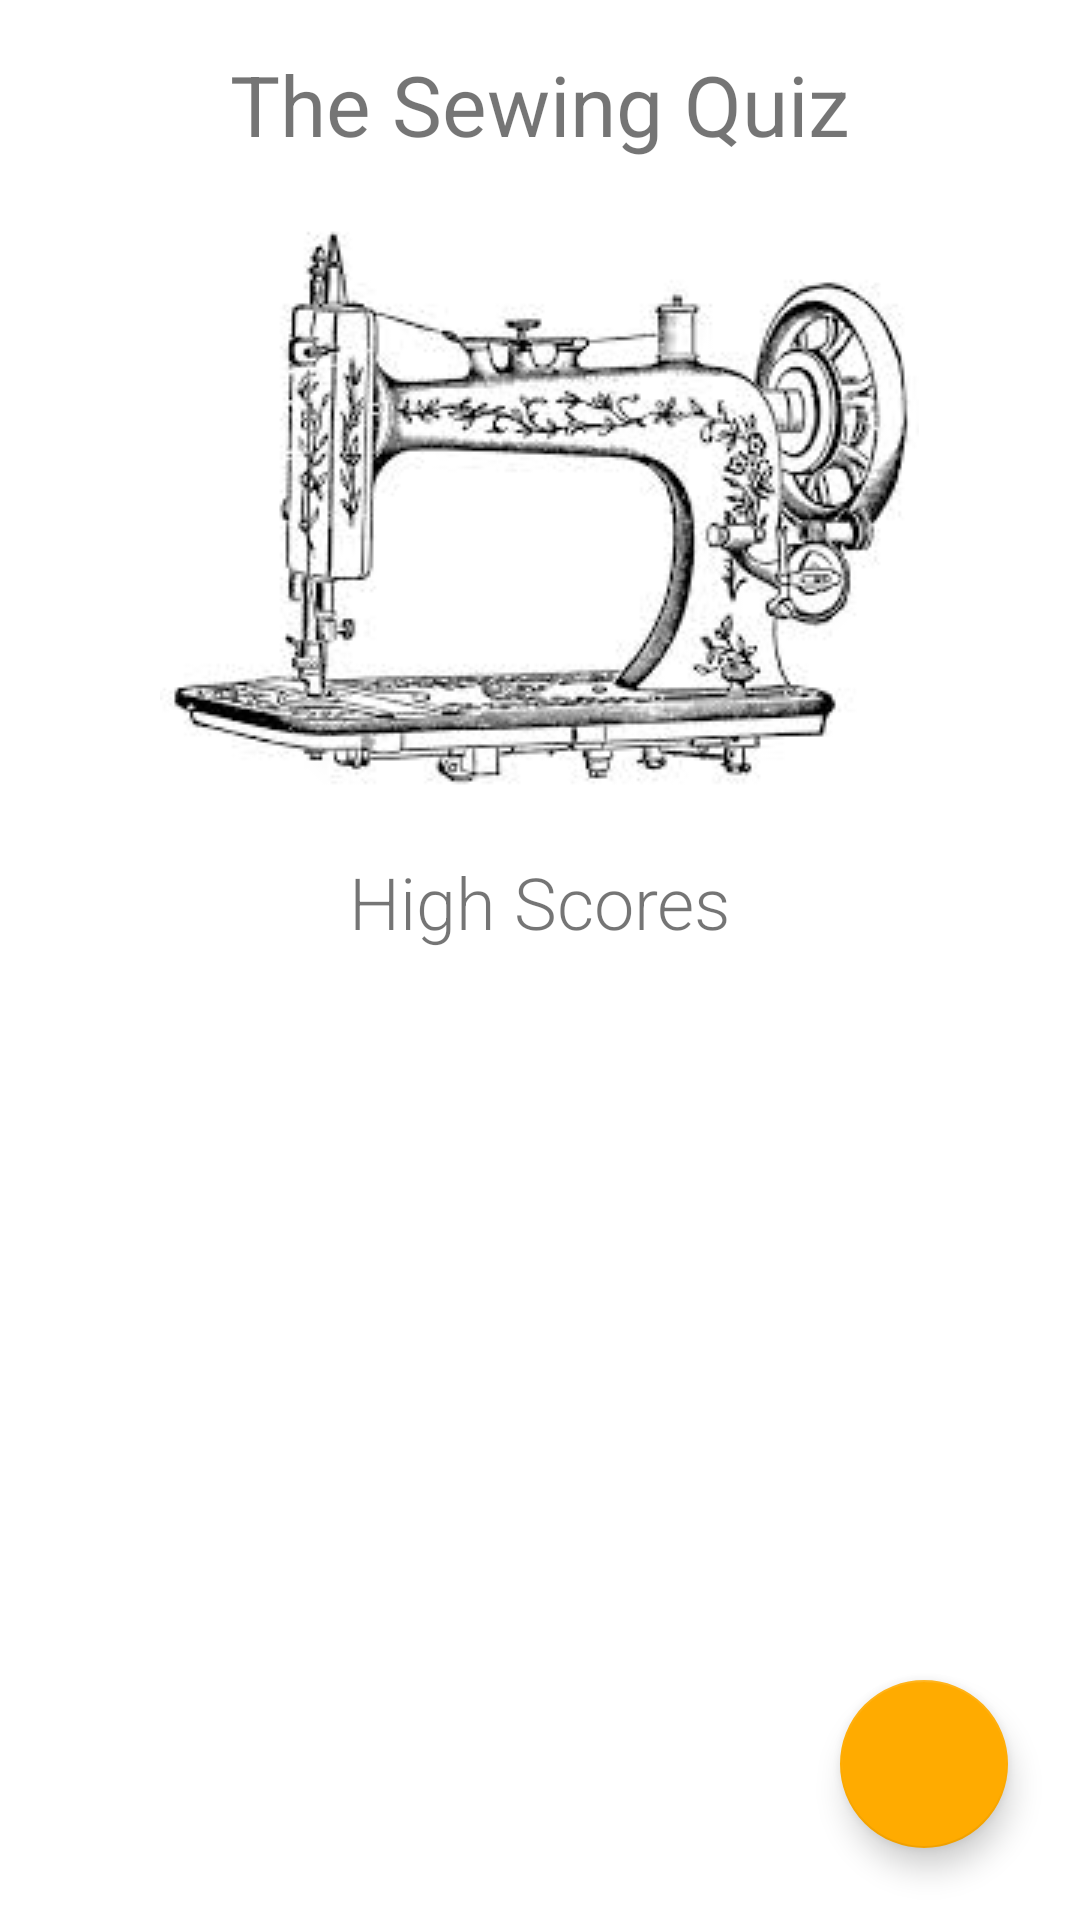

Produce the Android XML layout that renders to this screen, including the resource entries it uses.
<!-- AndroidManifest.xml: application theme AppTheme -->
<!-- res/layout/fragment_leader_board.xml -->
<android.support.design.widget.CoordinatorLayout
    xmlns:android="http://schemas.android.com/apk/res/android"
    xmlns:app="http://schemas.android.com/apk/res-auto"
    xmlns:tools="http://schemas.android.com/tools"
    android:id="@+id/main_content"
    android:layout_width="match_parent"
    android:layout_height="match_parent">

    <ScrollView
        android:id="@+id/scroll_view"
        android:layout_width="match_parent"
        android:layout_height="match_parent"
        android:background="@android:color/white">


        <LinearLayout
            xmlns:app="http://schemas.android.com/apk/res-auto"
            android:layout_width="match_parent"
            android:layout_height="match_parent"
            android:orientation="vertical"
            tools:context="com.example.android.quiz20.LeaderBoardFragment">

            <TextView
                style="@style/h1"
                android:layout_width="match_parent"
                android:layout_height="wrap_content"
                android:text="@string/title"/>

            <ImageView
                android:id="@+id/imageView"
                android:layout_width="wrap_content"
                android:layout_height="wrap_content"
                android:layout_gravity="center_horizontal"
                android:scaleType="centerCrop"
                android:src="@drawable/main_image"/>

            <TextView
                style="@style/h3"
                android:layout_width="match_parent"
                android:layout_height="wrap_content"
                android:gravity="center_horizontal"
                android:text="High Scores"/>


            <LinearLayout
                android:id="@+id/score_table"
                android:layout_width="wrap_content"
                android:layout_height="wrap_content"
                android:layout_gravity="center_horizontal"
                android:layout_marginLeft="@dimen/medium_spacer"
                android:layout_marginRight="@dimen/medium_spacer"
                android:orientation="vertical"/>


        </LinearLayout>
    </ScrollView>

    <android.support.design.widget.FloatingActionButton
        android:id="@+id/fab"
        android:layout_width="wrap_content"
        android:layout_height="wrap_content"
        android:layout_margin="@dimen/fab_spacer"
        app:layout_anchor="@+id/scroll_view"
        app:layout_anchorGravity="bottom|right|end"
        app:srcCompat="@drawable/ic_menu_quiz"/>
</android.support.design.widget.CoordinatorLayout>
<!-- resources referenced by this layout -->
<resources>
  <dimen name="fab_spacer">24dp</dimen>
  <dimen name="medium_spacer">16dp</dimen>
  <!-- drawable main_image: jpeg bitmap (drawable, 10977 bytes) -->
  <string name="title">The Sewing Quiz</string>
  <style name="h1">
          <item name="android:layout_marginBottom">@dimen/medium_spacer</item>
          <item name="android:layout_marginTop">@dimen/medium_spacer</item>
          <item name="android:textSize">@dimen/extra_large_text</item>
          <item name="android:gravity">center_horizontal</item>
      </style>
  <style name="h3">
          <item name="android:layout_margin">@dimen/medium_spacer</item>
          <item name="android:textSize">@dimen/large_text</item>
          <item name="android:gravity">center_horizontal</item>
          <item name="android:fontFamily">sans-serif-light</item>
      </style>
  <style name="AppTheme" parent="Theme.AppCompat.Light.DarkActionBar">
          
          <item name="colorPrimary">@color/colorPrimary</item>
          <item name="colorPrimaryDark">@color/colorPrimaryDark</item>
          <item name="colorAccent">@color/colorAccent</item>
          <item name="infoTextStyle">@style/info_text</item>
          <item name="tableRow">@style/table_row</item>
      </style>
  <dimen name="extra_large_text">28sp</dimen>
  <dimen name="large_text">24sp</dimen>
  <color name="colorPrimary">#26A69A</color>
  <color name="colorPrimaryDark">#00897B</color>
  <color name="colorAccent">#FFAB00</color>
  <style name="info_text">
          <item name="android:textSize">16sp</item>
          <item name="android:padding">16dp</item>
          <item name="android:gravity">center_horizontal</item>
          <item name="android:textColor">@android:color/darker_gray</item>
      </style>
  <style name="table_row">
          <item name="android:paddingLeft">@dimen/medium_spacer</item>
          <item name="android:paddingRight">@dimen/medium_spacer</item>
          <item name="android:paddingBottom">@dimen/medium_spacer</item>
          <item name="android:textSize">16sp</item>
          <item name="android:layout_gravity">center_horizontal</item>
  
      </style>
</resources>
